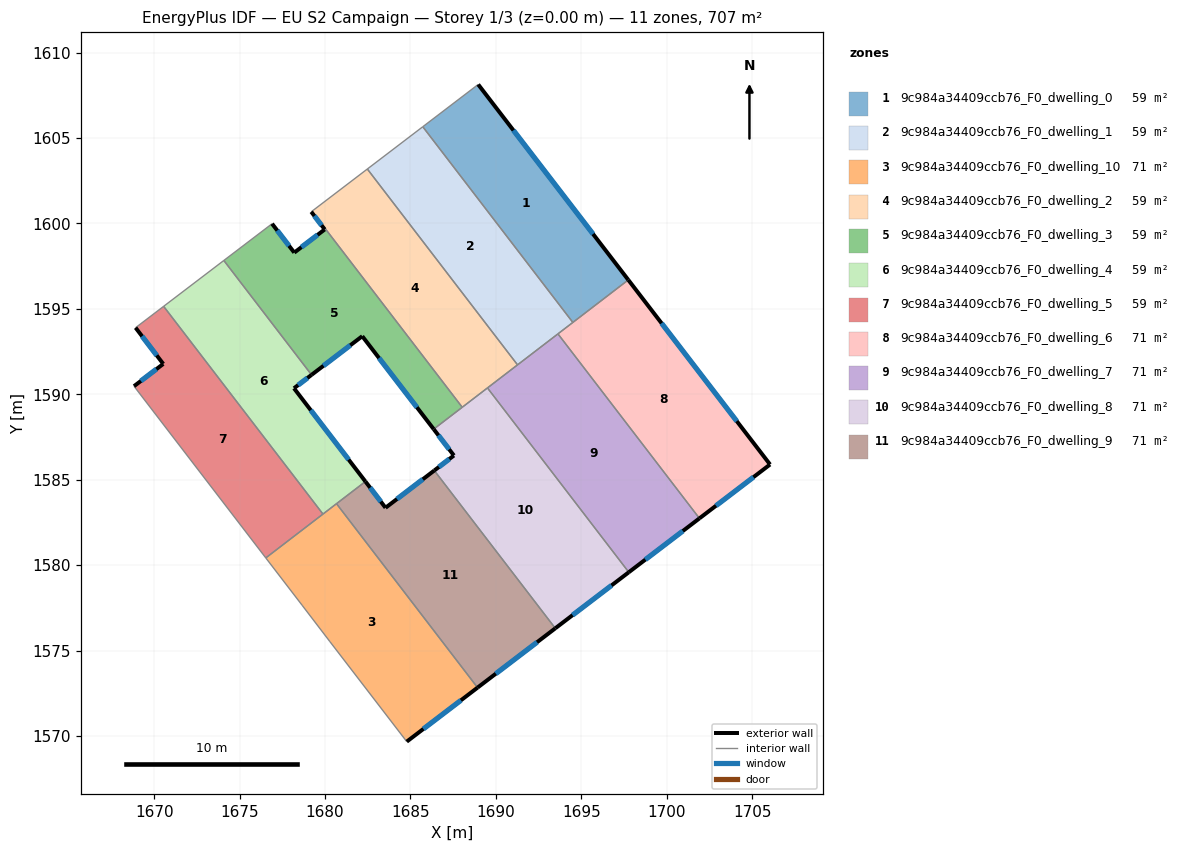
=== STOREY PLAN SPEC (per zone: floor XY polygon, exterior-wall plan segments, windows/doors) ===
zone 1: 9c984a34409ccb76_F0_dwelling_0  (58.9 m²)
  floor: (1688.97, 1608.13) (1697.75, 1596.69) (1694.51, 1594.21) (1685.72, 1605.66)
  exterior wall: (1697.75, 1596.69) – (1688.97, 1608.13)  [14.4 m]
    window: (1695.69, 1599.38) – (1691.03, 1605.45)  [12.2 m²]
  interior walls: 3
zone 2: 9c984a34409ccb76_F0_dwelling_1  (58.9 m²)
  floor: (1685.72, 1605.66) (1694.51, 1594.21) (1691.27, 1591.72) (1682.48, 1603.18)
  interior walls: 5
zone 3: 9c984a34409ccb76_F0_dwelling_10  (70.7 m²)
  floor: (1680.67, 1583.60) (1688.93, 1572.83) (1684.78, 1569.67) (1680.29, 1575.52) (1678.66, 1577.65) (1676.53, 1580.42)
  exterior wall: (1684.78, 1569.67) – (1688.93, 1572.83)  [5.2 m]
    window: (1685.76, 1570.41) – (1687.95, 1572.09)  [4.4 m²]
  interior walls: 6
zone 4: 9c984a34409ccb76_F0_dwelling_2  (58.9 m²)
  floor: (1682.48, 1603.18) (1691.27, 1591.72) (1688.03, 1589.24) (1679.23, 1600.71)
  interior walls: 5
zone 5: 9c984a34409ccb76_F0_dwelling_3  (58.9 m²)
  floor: (1679.98, 1599.65) (1679.19, 1600.68) (1679.23, 1600.71) (1688.03, 1589.24) (1686.36, 1587.96) (1682.18, 1593.40) (1679.21, 1591.14) (1674.08, 1597.83) (1676.90, 1599.98) (1678.20, 1598.29)
  exterior wall: (1679.19, 1600.68) – (1679.98, 1599.65)  [1.3 m]
    window: (1679.38, 1600.44) – (1679.80, 1599.89)  [1.1 m²]
  exterior wall: (1682.18, 1593.40) – (1686.36, 1587.96)  [6.9 m]
    window: (1683.16, 1592.12) – (1685.38, 1589.24)  [5.8 m²]
  exterior wall: (1679.21, 1591.14) – (1682.18, 1593.40)  [3.7 m]
    window: (1679.91, 1591.67) – (1681.48, 1592.87)  [3.1 m²]
  exterior wall: (1678.20, 1598.29) – (1676.90, 1599.98)  [2.1 m]
    window: (1677.90, 1598.69) – (1677.21, 1599.58)  [1.8 m²]
  exterior wall: (1679.98, 1599.65) – (1678.20, 1598.29)  [2.2 m]
    window: (1679.56, 1599.33) – (1678.62, 1598.61)  [1.9 m²]
  interior walls: 5
zone 6: 9c984a34409ccb76_F0_dwelling_4  (58.9 m²)
  floor: (1679.21, 1591.14) (1678.18, 1590.35) (1682.36, 1584.89) (1679.88, 1582.99) (1670.55, 1595.15) (1674.08, 1597.83)
  exterior wall: (1682.36, 1584.89) – (1678.18, 1590.35)  [6.9 m]
    window: (1681.38, 1586.18) – (1679.17, 1589.07)  [5.8 m²]
  exterior wall: (1678.18, 1590.35) – (1679.21, 1591.14)  [1.3 m]
    window: (1678.43, 1590.54) – (1678.97, 1590.95)  [1.1 m²]
  interior walls: 5
zone 7: 9c984a34409ccb76_F0_dwelling_5  (58.9 m²)
  floor: (1670.55, 1595.15) (1679.88, 1582.99) (1676.53, 1580.42) (1668.82, 1590.47) (1670.53, 1591.78) (1668.91, 1593.90)
  exterior wall: (1670.53, 1591.78) – (1668.82, 1590.47)  [2.2 m]
    window: (1670.13, 1591.47) – (1669.22, 1590.78)  [1.8 m²]
  exterior wall: (1668.91, 1593.90) – (1670.53, 1591.78)  [2.7 m]
    window: (1669.29, 1593.40) – (1670.15, 1592.27)  [2.3 m²]
  interior walls: 4
zone 8: 9c984a34409ccb76_F0_dwelling_6  (70.7 m²)
  floor: (1697.75, 1596.69) (1706.05, 1585.89) (1701.91, 1582.74) (1693.63, 1593.54)
  exterior wall: (1706.05, 1585.89) – (1697.75, 1596.69)  [13.6 m]
    window: (1704.10, 1588.43) – (1699.70, 1594.16)  [11.5 m²]
  exterior wall: (1701.91, 1582.74) – (1706.05, 1585.89)  [5.2 m]
    window: (1702.88, 1583.48) – (1705.08, 1585.15)  [4.4 m²]
  interior walls: 3
zone 9: 9c984a34409ccb76_F0_dwelling_7  (70.7 m²)
  floor: (1693.63, 1593.54) (1701.91, 1582.74) (1697.78, 1579.58) (1689.51, 1590.37)
  exterior wall: (1697.78, 1579.58) – (1701.91, 1582.74)  [5.2 m]
    window: (1698.75, 1580.33) – (1700.94, 1582.00)  [4.4 m²]
  interior walls: 4
zone 10: 9c984a34409ccb76_F0_dwelling_8  (70.7 m²)
  floor: (1689.51, 1590.37) (1697.78, 1579.58) (1693.48, 1576.30) (1686.40, 1585.54) (1687.54, 1586.42) (1686.36, 1587.96)
  exterior wall: (1693.48, 1576.30) – (1697.78, 1579.58)  [5.4 m]
    window: (1694.49, 1577.07) – (1696.77, 1578.81)  [4.6 m²]
  exterior wall: (1687.54, 1586.42) – (1686.40, 1585.54)  [1.4 m]
    window: (1687.27, 1586.21) – (1686.66, 1585.75)  [1.2 m²]
  exterior wall: (1686.36, 1587.96) – (1687.54, 1586.42)  [1.9 m]
    window: (1686.64, 1587.60) – (1687.27, 1586.78)  [1.6 m²]
  interior walls: 4
zone 11: 9c984a34409ccb76_F0_dwelling_9  (70.7 m²)
  floor: (1686.40, 1585.54) (1693.48, 1576.30) (1688.93, 1572.83) (1680.67, 1583.60) (1682.36, 1584.89) (1683.54, 1583.36)
  exterior wall: (1688.93, 1572.83) – (1693.48, 1576.30)  [5.7 m]
    window: (1690.00, 1573.65) – (1692.41, 1575.49)  [4.8 m²]
  exterior wall: (1683.54, 1583.36) – (1682.36, 1584.89)  [1.9 m]
    window: (1683.27, 1583.72) – (1682.64, 1584.53)  [1.6 m²]
  exterior wall: (1686.40, 1585.54) – (1683.54, 1583.36)  [3.6 m]
    window: (1685.73, 1585.03) – (1684.21, 1583.87)  [3.0 m²]
  interior walls: 3

=== DERIVED (storey summary) ===
Building: EU S2 Campaign
Storey: 1 of 3  (floor level z = 0.00 m)
Storey gross floor area: 707.1 m²
Zones on this storey: 11
  - 9c984a34409ccb76_F0_dwelling_0: floor 58.9 m²; exterior wall 14.4 m (43.3 m²); 1 window(s) 12.2 m²; WWR 28.1%
  - 9c984a34409ccb76_F0_dwelling_1: floor 58.9 m²
  - 9c984a34409ccb76_F0_dwelling_10: floor 70.7 m²; exterior wall 5.2 m (15.6 m²); 1 window(s) 4.4 m²; WWR 28.1%
  - 9c984a34409ccb76_F0_dwelling_2: floor 58.9 m²
  - 9c984a34409ccb76_F0_dwelling_3: floor 58.9 m²; exterior wall 16.3 m (48.8 m²); 5 window(s) 13.7 m²; WWR 28.1%
  - 9c984a34409ccb76_F0_dwelling_4: floor 58.9 m²; exterior wall 8.2 m (24.5 m²); 2 window(s) 6.9 m²; WWR 28.1%
  - 9c984a34409ccb76_F0_dwelling_5: floor 58.9 m²; exterior wall 4.8 m (14.5 m²); 2 window(s) 4.1 m²; WWR 28.1%
  - 9c984a34409ccb76_F0_dwelling_6: floor 70.7 m²; exterior wall 18.8 m (56.5 m²); 2 window(s) 15.9 m²; WWR 28.1%
  - 9c984a34409ccb76_F0_dwelling_7: floor 70.7 m²; exterior wall 5.2 m (15.6 m²); 1 window(s) 4.4 m²; WWR 28.1%
  - 9c984a34409ccb76_F0_dwelling_8: floor 70.7 m²; exterior wall 8.8 m (26.4 m²); 3 window(s) 7.4 m²; WWR 28.1%
  - 9c984a34409ccb76_F0_dwelling_9: floor 70.7 m²; exterior wall 11.2 m (33.7 m²); 3 window(s) 9.5 m²; WWR 28.1%
Zone adjacency (shared interzone walls):
  - 9c984a34409ccb76_F0_dwelling_0 ↔ 9c984a34409ccb76_F0_dwelling_1
  - 9c984a34409ccb76_F0_dwelling_0 ↔ 9c984a34409ccb76_F0_dwelling_6
  - 9c984a34409ccb76_F0_dwelling_1 ↔ 9c984a34409ccb76_F0_dwelling_2
  - 9c984a34409ccb76_F0_dwelling_1 ↔ 9c984a34409ccb76_F0_dwelling_6
  - 9c984a34409ccb76_F0_dwelling_1 ↔ 9c984a34409ccb76_F0_dwelling_7
  - 9c984a34409ccb76_F0_dwelling_10 ↔ 9c984a34409ccb76_F0_dwelling_4
  - 9c984a34409ccb76_F0_dwelling_10 ↔ 9c984a34409ccb76_F0_dwelling_5
  - 9c984a34409ccb76_F0_dwelling_10 ↔ 9c984a34409ccb76_F0_dwelling_9
  - 9c984a34409ccb76_F0_dwelling_2 ↔ 9c984a34409ccb76_F0_dwelling_3
  - 9c984a34409ccb76_F0_dwelling_2 ↔ 9c984a34409ccb76_F0_dwelling_7
  - 9c984a34409ccb76_F0_dwelling_2 ↔ 9c984a34409ccb76_F0_dwelling_8
  - 9c984a34409ccb76_F0_dwelling_3 ↔ 9c984a34409ccb76_F0_dwelling_4
  - 9c984a34409ccb76_F0_dwelling_3 ↔ 9c984a34409ccb76_F0_dwelling_8
  - 9c984a34409ccb76_F0_dwelling_4 ↔ 9c984a34409ccb76_F0_dwelling_5
  - 9c984a34409ccb76_F0_dwelling_4 ↔ 9c984a34409ccb76_F0_dwelling_9
  - 9c984a34409ccb76_F0_dwelling_6 ↔ 9c984a34409ccb76_F0_dwelling_7
  - 9c984a34409ccb76_F0_dwelling_7 ↔ 9c984a34409ccb76_F0_dwelling_8
  - 9c984a34409ccb76_F0_dwelling_8 ↔ 9c984a34409ccb76_F0_dwelling_9